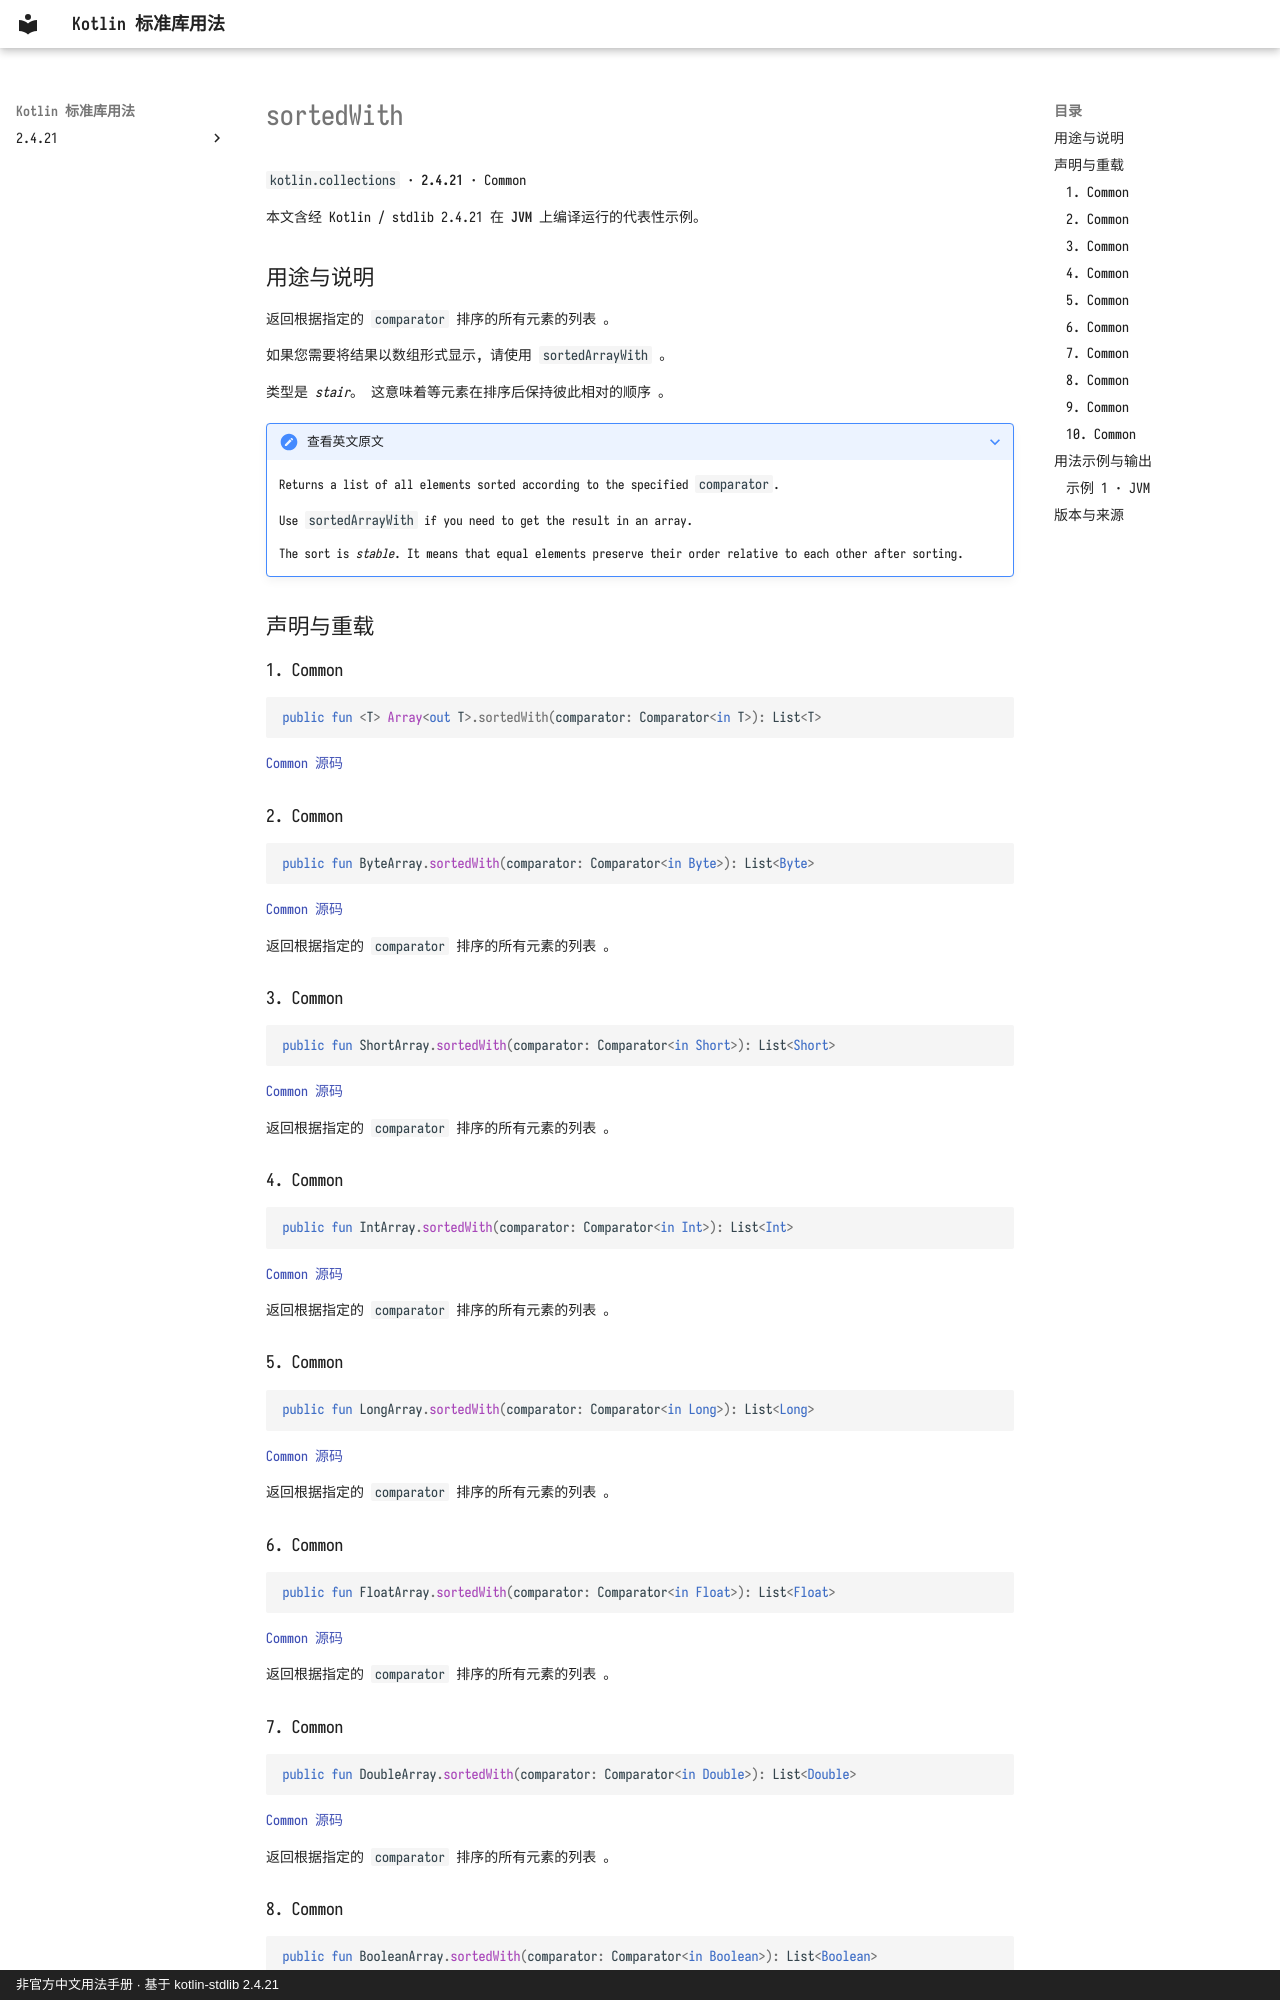

repository: oooooooko/kotlin-stdlib-docs · page: zh/api/kotlin.collections/sortedwith--13dd7d8a/index.html · generator: mkdocs · copyright: 非官方中文用法手册 · 基于 kotlin-stdlib 2.4.21

# sortedWith

`kotlin.collections` · **2.4.21** · Common

本文含经 Kotlin / stdlib 2.4.21 在 **JVM** 上编译运行的代表性示例。

## 用途与说明

返回根据指定的 `comparator` 排序的所有元素的列表 。

如果您需要将结果以数组形式显示, 请使用 `sortedArrayWith` 。

类型是 _stair_。 这意味着等元素在排序后保持彼此相对的顺序 。

??? note "查看英文原文"

    Returns a list of all elements sorted according to the specified `comparator`.
    
    Use `sortedArrayWith` if you need to get the result in an array.
    
    The sort is _stable_. It means that equal elements preserve their order relative to each other after sorting.

## 声明与重载

### 1. Common

```kotlin
public fun <T> Array<out T>.sortedWith(comparator: Comparator<in T>): List<T>
```

[Common 源码](https://github.com/JetBrains/kotlin/blob/v2.4.21/libraries/stdlib/common/src/generated/_Arrays.kt#L8032)

### 2. Common

```kotlin
public fun ByteArray.sortedWith(comparator: Comparator<in Byte>): List<Byte>
```

[Common 源码](https://github.com/JetBrains/kotlin/blob/v2.4.21/libraries/stdlib/common/src/generated/_Arrays.kt#L8043)

返回根据指定的 `comparator` 排序的所有元素的列表 。

### 3. Common

```kotlin
public fun ShortArray.sortedWith(comparator: Comparator<in Short>): List<Short>
```

[Common 源码](https://github.com/JetBrains/kotlin/blob/v2.4.21/libraries/stdlib/common/src/generated/_Arrays.kt#L8050)

返回根据指定的 `comparator` 排序的所有元素的列表 。

### 4. Common

```kotlin
public fun IntArray.sortedWith(comparator: Comparator<in Int>): List<Int>
```

[Common 源码](https://github.com/JetBrains/kotlin/blob/v2.4.21/libraries/stdlib/common/src/generated/_Arrays.kt#L8057)

返回根据指定的 `comparator` 排序的所有元素的列表 。

### 5. Common

```kotlin
public fun LongArray.sortedWith(comparator: Comparator<in Long>): List<Long>
```

[Common 源码](https://github.com/JetBrains/kotlin/blob/v2.4.21/libraries/stdlib/common/src/generated/_Arrays.kt#L8064)

返回根据指定的 `comparator` 排序的所有元素的列表 。

### 6. Common

```kotlin
public fun FloatArray.sortedWith(comparator: Comparator<in Float>): List<Float>
```

[Common 源码](https://github.com/JetBrains/kotlin/blob/v2.4.21/libraries/stdlib/common/src/generated/_Arrays.kt#L8071)

返回根据指定的 `comparator` 排序的所有元素的列表 。

### 7. Common

```kotlin
public fun DoubleArray.sortedWith(comparator: Comparator<in Double>): List<Double>
```

[Common 源码](https://github.com/JetBrains/kotlin/blob/v2.4.21/libraries/stdlib/common/src/generated/_Arrays.kt#L8078)

返回根据指定的 `comparator` 排序的所有元素的列表 。
